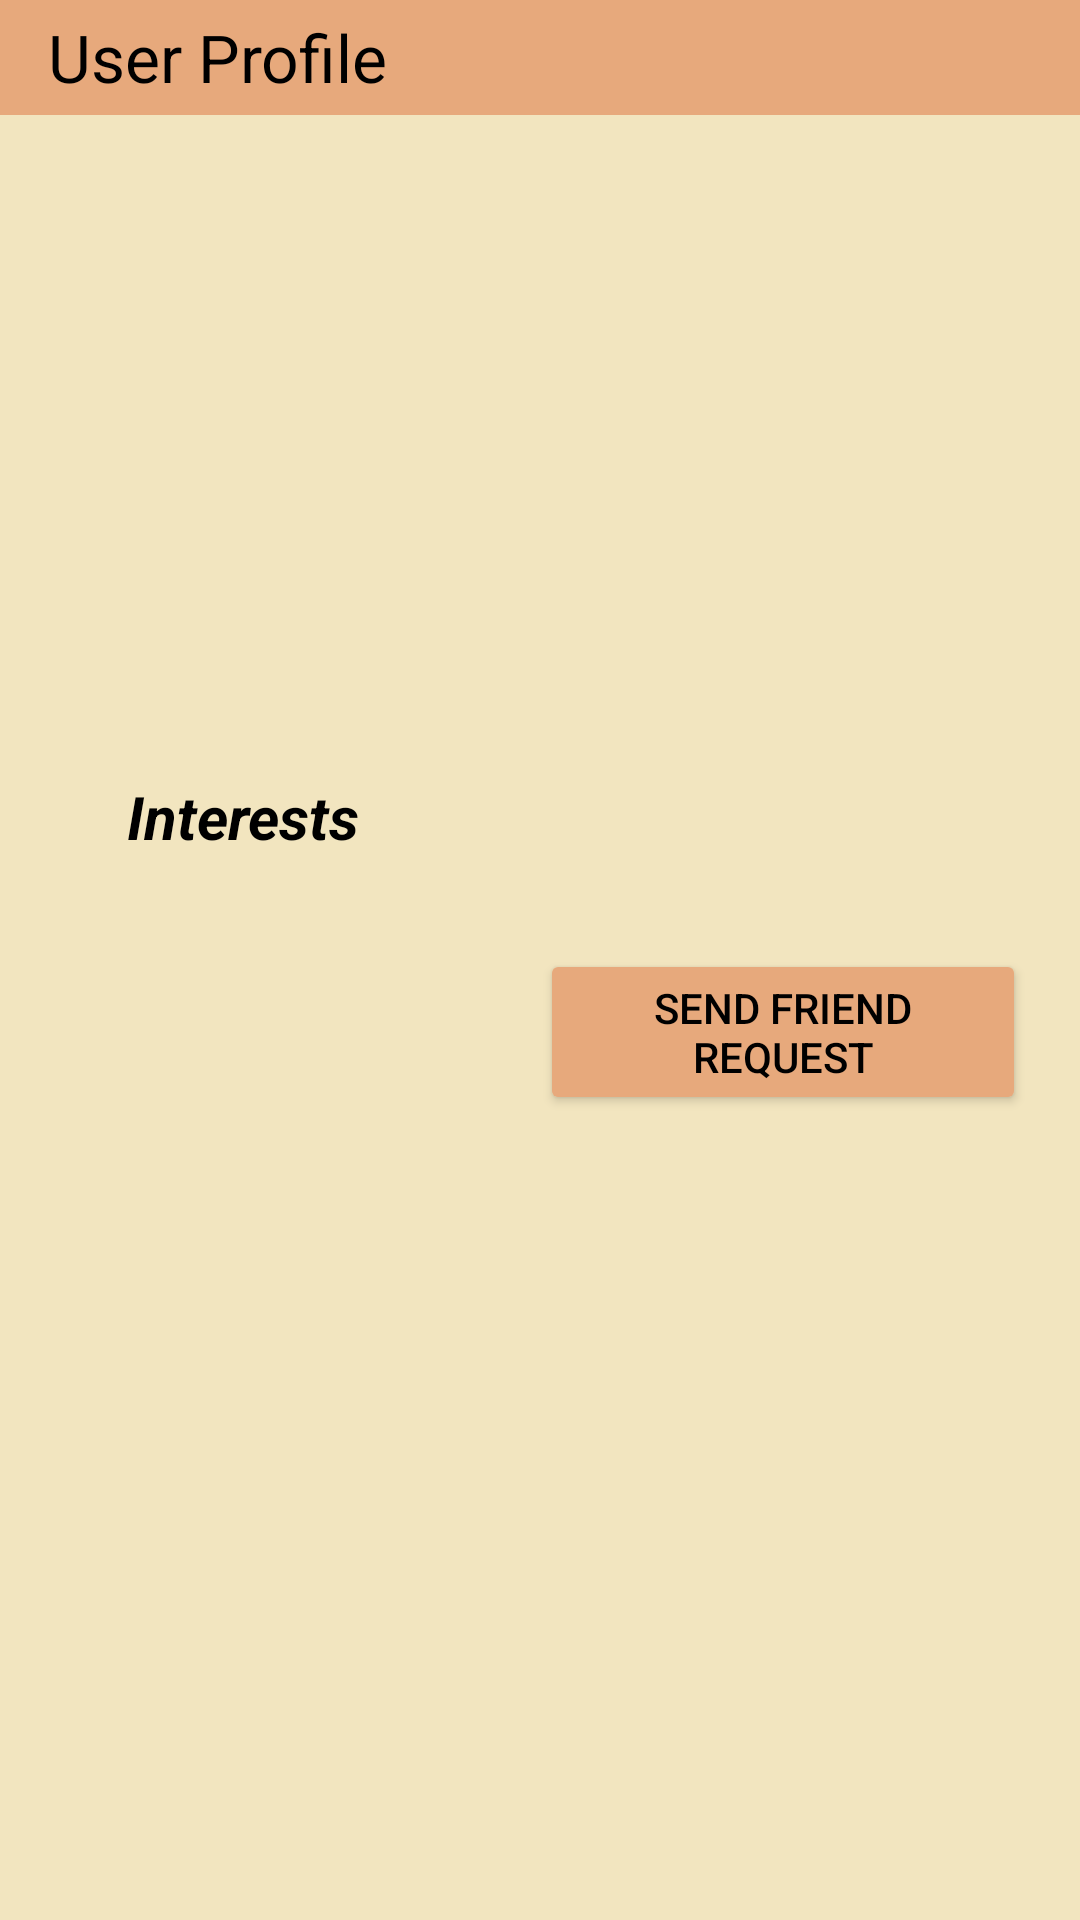

Produce the Android XML layout that renders to this screen, including the resource entries it uses.
<!-- AndroidManifest.xml: application theme Theme.TechSamajh_demo1 -->
<!-- res/layout/activity_search_user_profile.xml -->
<?xml version="1.0" encoding="utf-8"?>
<androidx.constraintlayout.widget.ConstraintLayout xmlns:android="http://schemas.android.com/apk/res/android"
    xmlns:app="http://schemas.android.com/apk/res-auto"
    xmlns:tools="http://schemas.android.com/tools"
    android:id="@+id/main"
    android:layout_width="match_parent"
    android:layout_height="match_parent"
    android:background="#00B0FF"
    android:backgroundTint="#F2E5BF"
    tools:context=".SearchUserProfile">

    <Button
        android:id="@+id/sendreq"
        android:layout_width="0dp"
        android:layout_height="wrap_content"
        android:backgroundTint="#E7A97C"
        android:text="Send Friend Request"
        android:textColor="#000000"
        app:layout_constraintBottom_toBottomOf="parent"
        app:layout_constraintEnd_toStartOf="@+id/guideline57"
        app:layout_constraintStart_toStartOf="@+id/guideline56"
        app:layout_constraintTop_toTopOf="@+id/guideline71"
        app:layout_constraintVertical_bias="0.096" />

    <androidx.appcompat.widget.Toolbar
        android:id="@+id/toolbar3"
        android:layout_width="match_parent"
        android:layout_height="0dp"
        android:background="#E7A97C"
        android:minHeight="?attr/actionBarSize"
        android:theme="?attr/actionBarTheme"
        app:layout_constraintBottom_toTopOf="@+id/guideline51"
        app:layout_constraintEnd_toEndOf="parent"
        app:layout_constraintStart_toStartOf="parent"
        app:layout_constraintTop_toTopOf="parent"
        app:title="User Profile"
        app:titleTextColor="#000000" />

    <androidx.constraintlayout.widget.Guideline
        android:id="@+id/guideline51"
        android:layout_width="wrap_content"
        android:layout_height="wrap_content"
        android:orientation="horizontal"
        app:layout_constraintGuide_percent="0.06" />

    <ImageView
        android:id="@+id/imageView5"
        android:layout_width="0dp"
        android:layout_height="0dp"
        app:layout_constraintBottom_toTopOf="@+id/guideline54"
        app:layout_constraintEnd_toStartOf="@+id/guideline55"
        app:layout_constraintStart_toStartOf="@+id/guideline53"
        app:layout_constraintTop_toTopOf="@+id/guideline52"
        app:srcCompat="@drawable/profile_icon" />

    <androidx.constraintlayout.widget.Guideline
        android:id="@+id/guideline52"
        android:layout_width="wrap_content"
        android:layout_height="wrap_content"
        android:orientation="horizontal"
        app:layout_constraintGuide_percent="0.15" />

    <androidx.constraintlayout.widget.Guideline
        android:id="@+id/guideline53"
        android:layout_width="wrap_content"
        android:layout_height="wrap_content"
        android:orientation="vertical"
        app:layout_constraintGuide_percent="0.05" />

    <androidx.constraintlayout.widget.Guideline
        android:id="@+id/guideline54"
        android:layout_width="wrap_content"
        android:layout_height="wrap_content"
        android:orientation="horizontal"
        app:layout_constraintGuide_percent="0.35" />

    <androidx.constraintlayout.widget.Guideline
        android:id="@+id/guideline55"
        android:layout_width="wrap_content"
        android:layout_height="wrap_content"
        android:orientation="vertical"
        app:layout_constraintGuide_percent="0.4" />

    <TextView
        android:id="@+id/username1"
        android:layout_width="0dp"
        android:layout_height="wrap_content"
        android:textColor="#000000"
        android:textSize="16sp"
        android:textStyle="bold"
        app:layout_constraintBottom_toTopOf="@+id/guideline54"
        app:layout_constraintEnd_toStartOf="@+id/guideline57"
        app:layout_constraintHorizontal_bias="0.48"
        app:layout_constraintStart_toStartOf="@+id/guideline56"
        app:layout_constraintTop_toTopOf="@+id/guideline52"
        app:layout_constraintVertical_bias="0.157" />

    <TextView
        android:id="@+id/age1"
        android:layout_width="0dp"
        android:layout_height="wrap_content"
        android:textColor="#000000"
        android:textSize="16sp"
        android:textStyle="bold"
        app:layout_constraintBottom_toTopOf="@+id/guideline54"
        app:layout_constraintEnd_toStartOf="@+id/guideline57"
        app:layout_constraintHorizontal_bias="0.0"
        app:layout_constraintStart_toStartOf="@+id/guideline56"
        app:layout_constraintTop_toTopOf="@+id/guideline52"
        app:layout_constraintVertical_bias="0.467" />

    <TextView
        android:id="@+id/city1"
        android:layout_width="0dp"
        android:layout_height="wrap_content"
        android:textColor="#000000"
        android:textSize="16sp"
        android:textStyle="bold"
        app:layout_constraintBottom_toTopOf="@+id/guideline54"
        app:layout_constraintEnd_toStartOf="@+id/guideline57"
        app:layout_constraintHorizontal_bias="0.0"
        app:layout_constraintStart_toStartOf="@+id/guideline56"
        app:layout_constraintTop_toTopOf="@+id/guideline52"
        app:layout_constraintVertical_bias="0.774" />

    <androidx.constraintlayout.widget.Guideline
        android:id="@+id/guideline56"
        android:layout_width="wrap_content"
        android:layout_height="wrap_content"
        android:orientation="vertical"
        app:layout_constraintGuide_percent="0.5" />

    <androidx.constraintlayout.widget.Guideline
        android:id="@+id/guideline57"
        android:layout_width="wrap_content"
        android:layout_height="wrap_content"
        android:orientation="vertical"
        app:layout_constraintGuide_percent="0.95" />

    <TextView
        android:id="@+id/textView22"
        android:layout_width="0dp"
        android:layout_height="wrap_content"
        android:text="Interests"
        android:textAlignment="center"
        android:textColor="#000000"
        android:textSize="20sp"
        android:textStyle="bold|italic"
        app:layout_constraintBottom_toTopOf="@+id/guideline71"
        app:layout_constraintEnd_toStartOf="@+id/guideline55"
        app:layout_constraintHorizontal_bias="0.465"
        app:layout_constraintStart_toStartOf="@+id/guideline53"
        app:layout_constraintTop_toTopOf="@+id/guideline70" />

    <androidx.constraintlayout.widget.Guideline
        android:id="@+id/guideline70"
        android:layout_width="wrap_content"
        android:layout_height="wrap_content"
        android:orientation="horizontal"
        app:layout_constraintGuide_percent="0.4" />

    <androidx.constraintlayout.widget.Guideline
        android:id="@+id/guideline71"
        android:layout_width="wrap_content"
        android:layout_height="wrap_content"
        android:orientation="horizontal"
        app:layout_constraintGuide_percent="0.45" />

    <TextView
        android:id="@+id/int1"
        android:layout_width="0dp"
        android:layout_height="wrap_content"
        android:textAlignment="center"
        android:textColor="#000000"
        android:textSize="16sp"
        app:layout_constraintBottom_toBottomOf="parent"
        app:layout_constraintEnd_toStartOf="@+id/guideline55"
        app:layout_constraintHorizontal_bias="1.0"
        app:layout_constraintStart_toStartOf="@+id/guideline53"
        app:layout_constraintTop_toBottomOf="@+id/textView22"
        app:layout_constraintVertical_bias="0.101" />

    <TextView
        android:id="@+id/int2"
        android:layout_width="0dp"
        android:layout_height="wrap_content"
        android:textAlignment="center"
        android:textColor="#000000"
        android:textSize="16sp"
        app:layout_constraintBottom_toBottomOf="parent"
        app:layout_constraintEnd_toStartOf="@+id/guideline55"
        app:layout_constraintHorizontal_bias="0.0"
        app:layout_constraintStart_toStartOf="@+id/guideline53"
        app:layout_constraintTop_toBottomOf="@+id/textView22"
        app:layout_constraintVertical_bias="0.2" />

    <TextView
        android:id="@+id/int3"
        android:layout_width="0dp"
        android:layout_height="wrap_content"
        android:textAlignment="center"
        android:textColor="#000000"
        android:textSize="16sp"
        app:layout_constraintBottom_toBottomOf="parent"
        app:layout_constraintEnd_toStartOf="@+id/guideline55"
        app:layout_constraintHorizontal_bias="0.0"
        app:layout_constraintStart_toStartOf="@+id/guideline53"
        app:layout_constraintTop_toBottomOf="@+id/textView22"
        app:layout_constraintVertical_bias="0.299" />

</androidx.constraintlayout.widget.ConstraintLayout>
<!-- resources referenced by this layout -->
<resources>
  <style name="Theme.TechSamajh_demo1" parent="Base.Theme.TechSamajh_demo1" />
  <style name="Base.Theme.TechSamajh_demo1" parent="Theme.Material3.DayNight.NoActionBar">
          
          
      </style>
</resources>
